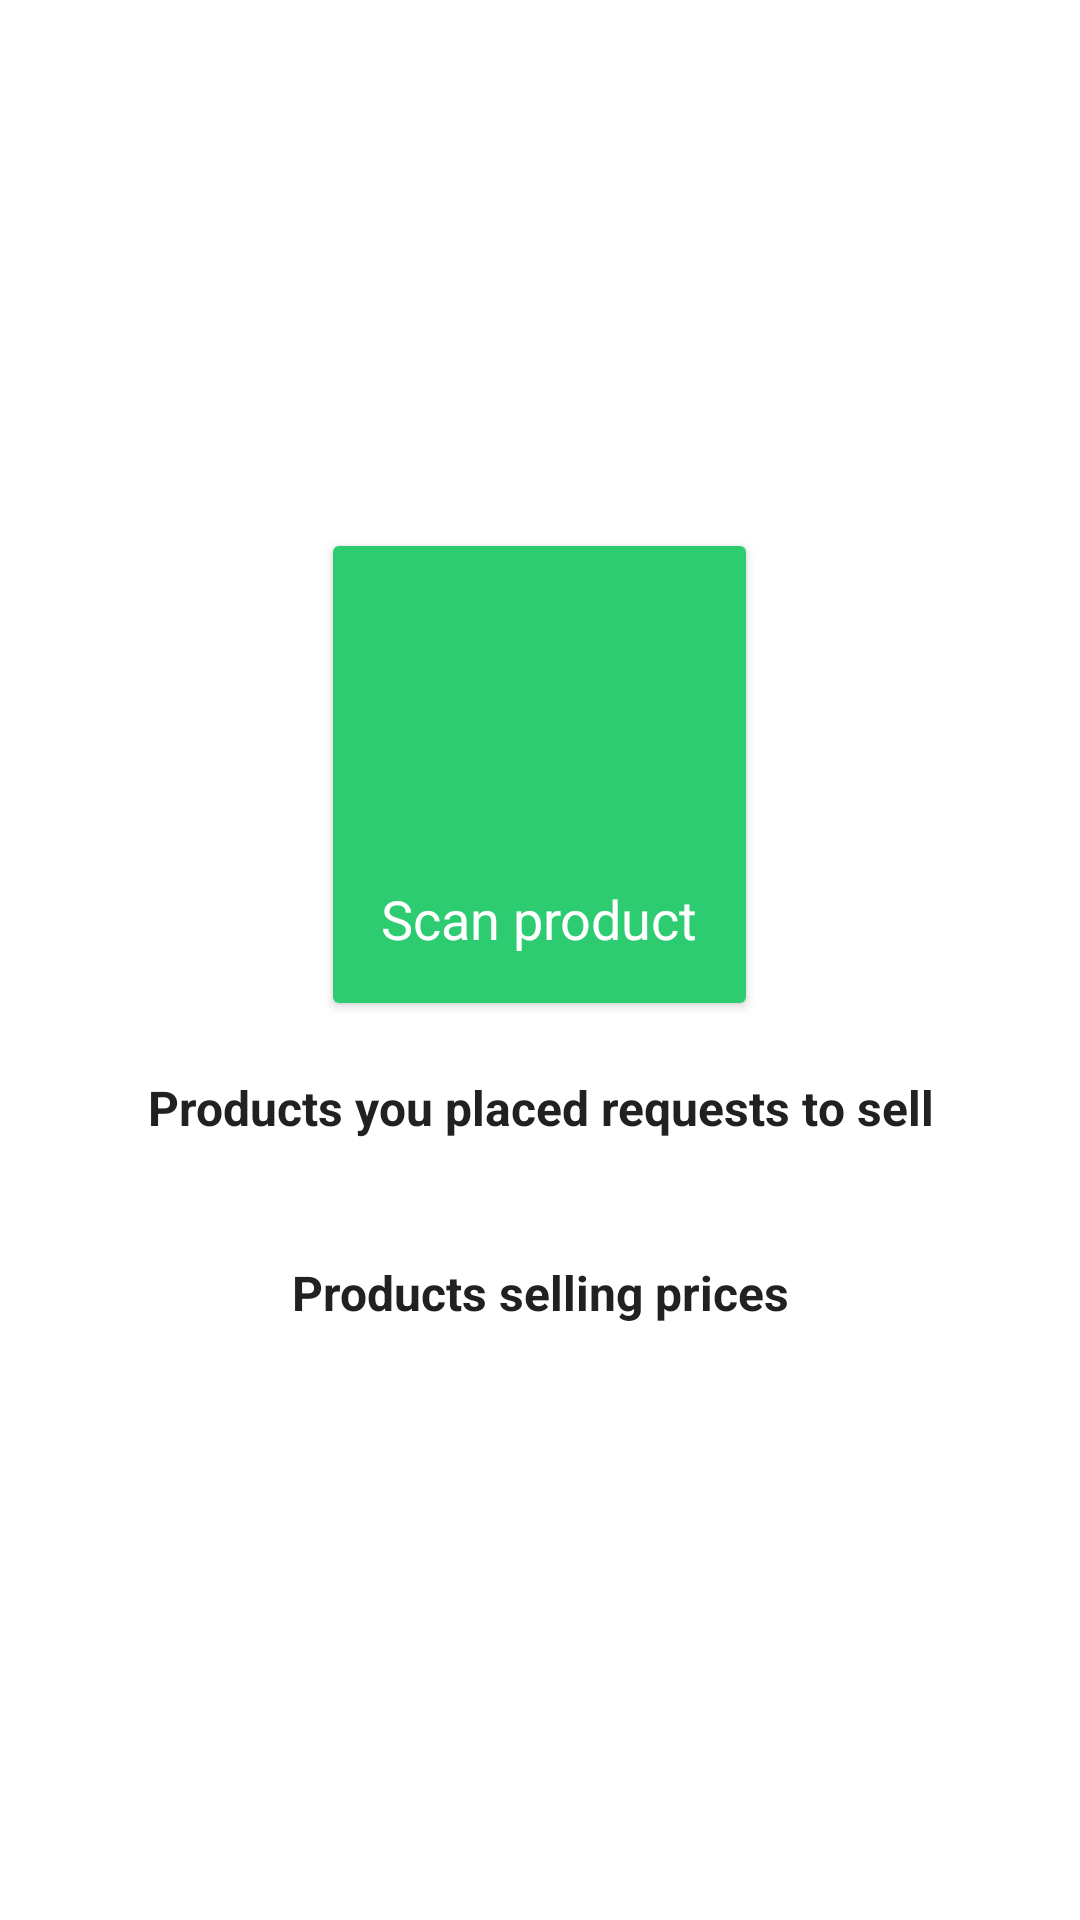

The Android layout XML behind this screen, and the referenced resources:
<!-- AndroidManifest.xml: application theme AppTheme -->
<!-- res/layout/activity_home.xml -->
<?xml version="1.0" encoding="utf-8"?>
<layout xmlns:android="http://schemas.android.com/apk/res/android"
    xmlns:tools="http://schemas.android.com/tools">

    <data>

        <import type="android.view.View" />

        <variable
            name="arAvailable"
            type="boolean" />

    </data>

    <RelativeLayout
        android:layout_width="match_parent"
        android:layout_height="match_parent"
        android:background="@android:color/white">

        <androidx.core.widget.NestedScrollView
            android:layout_width="match_parent"
            android:layout_height="wrap_content"
            android:layout_centerInParent="true">

            <androidx.appcompat.widget.LinearLayoutCompat
                android:layout_width="match_parent"
                android:layout_height="wrap_content"
                android:gravity="center"
                android:orientation="vertical">

                <androidx.cardview.widget.CardView
                    android:id="@+id/cardButton_goToAR"
                    android:layout_width="wrap_content"
                    android:layout_height="wrap_content"
                    android:layout_margin="16dp">

                    <androidx.appcompat.widget.LinearLayoutCompat
                        android:id="@+id/linearLayout_arButton"
                        android:layout_width="wrap_content"
                        android:layout_height="wrap_content"
                        android:gravity="center_horizontal"
                        android:orientation="vertical"
                        android:foreground="?attr/selectableItemBackground"
                        android:background="@color/colorGreen">

                        <androidx.appcompat.widget.AppCompatImageView
                            android:layout_width="80dp"
                            android:layout_height="80dp"
                            android:layout_margin="16dp"
                            android:src="@drawable/logo_ar"/>

                        <androidx.appcompat.widget.AppCompatTextView
                            android:layout_width="wrap_content"
                            android:layout_height="wrap_content"
                            android:layout_marginLeft="16dp"
                            android:layout_marginStart="16dp"
                            android:layout_marginRight="16dp"
                            android:layout_marginEnd="16dp"
                            android:layout_marginBottom="16dp"
                            android:gravity="center"
                            android:text="@string/scan_product"
                            android:textColor="@android:color/white"
                            android:textSize="18sp"/>

                    </androidx.appcompat.widget.LinearLayoutCompat>
                </androidx.cardview.widget.CardView>

                <androidx.appcompat.widget.LinearLayoutCompat
                    android:id="@+id/linearLayout_productsRequested"
                    android:layout_width="match_parent"
                    android:layout_height="wrap_content"
                    android:orientation="vertical">

                    <androidx.appcompat.widget.AppCompatTextView
                        android:layout_width="match_parent"
                        android:layout_height="wrap_content"
                        android:padding="8dp"
                        android:layout_marginBottom="8dp"
                        android:gravity="center"
                        android:text="@string/products_marked"
                        android:textSize="16sp"
                        android:textStyle="bold"
                        android:textColor="@color/colorPrimaryText"/>

                    <androidx.recyclerview.widget.RecyclerView
                        android:id="@+id/recyclerView_productsRequested"
                        android:layout_width="match_parent"
                        android:layout_height="wrap_content"
                        android:layout_marginLeft="8dp"
                        android:layout_marginStart="8dp"
                        android:layout_marginRight="8dp"
                        android:layout_marginEnd="8dp"
                        android:nestedScrollingEnabled="false"
                        android:overScrollMode="never"
                        tools:listitem="@layout/layout_item_product_and_price"
                        tools:itemCount="2"/>

                </androidx.appcompat.widget.LinearLayoutCompat>

                <androidx.appcompat.widget.LinearLayoutCompat
                    android:id="@+id/linearLayout_productsPrices"
                    android:layout_width="match_parent"
                    android:layout_height="wrap_content"
                    android:layout_marginBottom="16dp"
                    android:orientation="vertical">

                    <androidx.appcompat.widget.AppCompatTextView
                        android:layout_width="match_parent"
                        android:layout_height="wrap_content"
                        android:padding="8dp"
                        android:layout_marginTop="16dp"
                        android:layout_marginBottom="8dp"
                        android:gravity="center"
                        android:text="@string/products_prices"
                        android:textSize="16sp"
                        android:textStyle="bold"
                        android:textColor="@color/colorPrimaryText"/>

                    <androidx.recyclerview.widget.RecyclerView
                        android:id="@+id/recyclerView_productsPrices"
                        android:layout_width="match_parent"
                        android:layout_height="wrap_content"
                        android:layout_marginLeft="8dp"
                        android:layout_marginStart="8dp"
                        android:layout_marginRight="8dp"
                        android:layout_marginEnd="8dp"
                        android:nestedScrollingEnabled="false"
                        android:overScrollMode="never"
                        tools:listitem="@layout/layout_item_product_and_price"
                        tools:itemCount="2"/>

                </androidx.appcompat.widget.LinearLayoutCompat>
            </androidx.appcompat.widget.LinearLayoutCompat>
        </androidx.core.widget.NestedScrollView>
    </RelativeLayout>
</layout>
<!-- res/layout/layout_item_product_and_price.xml (included above) -->
<?xml version="1.0" encoding="utf-8"?>
<layout xmlns:android="http://schemas.android.com/apk/res/android"
    xmlns:tools="http://schemas.android.com/tools">

    <data>

        <variable
            name="title"
            type="String" />

        <variable
            name="price"
            type="String" />

    </data>

    <RelativeLayout
        android:layout_width="match_parent"
        android:layout_height="wrap_content"
        android:paddingLeft="8dp"
        android:paddingStart="8dp"
        android:paddingRight="8dp"
        android:paddingEnd="8dp"
        android:paddingTop="8dp"
        android:background="?attr/selectableItemBackground">

        <androidx.appcompat.widget.AppCompatTextView
            android:id="@+id/textView_title"
            android:layout_width="wrap_content"
            android:layout_height="wrap_content"
            android:layout_alignParentLeft="true"
            android:layout_alignParentStart="true"
            android:layout_toLeftOf="@id/textView_price"
            android:layout_toStartOf="@id/textView_price"
            android:gravity="center_vertical"
            android:text="@{title}"
            android:textSize="16sp"
            android:textColor="@color/colorPrimaryText"
            tools:text="Mask N95" />

        <androidx.appcompat.widget.AppCompatTextView
            android:id="@+id/textView_price"
            android:layout_width="wrap_content"
            android:layout_height="wrap_content"
            android:minWidth="100dp"
            android:layout_alignParentRight="true"
            android:layout_alignParentEnd="true"
            android:layout_alignTop="@id/textView_title"
            android:layout_alignBottom="@id/textView_title"
            android:gravity="center_vertical"
            android:text="@{price}"
            android:textSize="16sp"
            android:textColor="@android:color/holo_blue_dark"
            tools:text="50$"/>

        <View
            android:layout_width="match_parent"
            android:layout_height="1dp"
            android:layout_below="@id/textView_title"
            android:layout_marginTop="8dp"
            android:background="#efefef"/>

    </RelativeLayout>
</layout>
<!-- resources referenced by this layout -->
<resources>
  <color name="colorGreen">#2ecc71</color>
  <color name="colorPrimaryText">#212121</color>
  <string name="products_marked">Products you placed requests to sell</string>
  <string name="products_prices">Products selling prices</string>
  <string name="scan_product">Scan product</string>
  <style name="AppTheme" parent="Theme.AppCompat.Light.NoActionBar">
          <item name="colorPrimary">@color/colorPrimary</item>
          <item name="colorPrimaryDark">@color/colorPrimaryDark</item>
          <item name="colorAccent">@color/colorAccent</item>
      </style>
  <color name="colorPrimary">#1C3143</color>
  <color name="colorPrimaryDark">#1C3143</color>
  <color name="colorAccent">#212121</color>
</resources>
